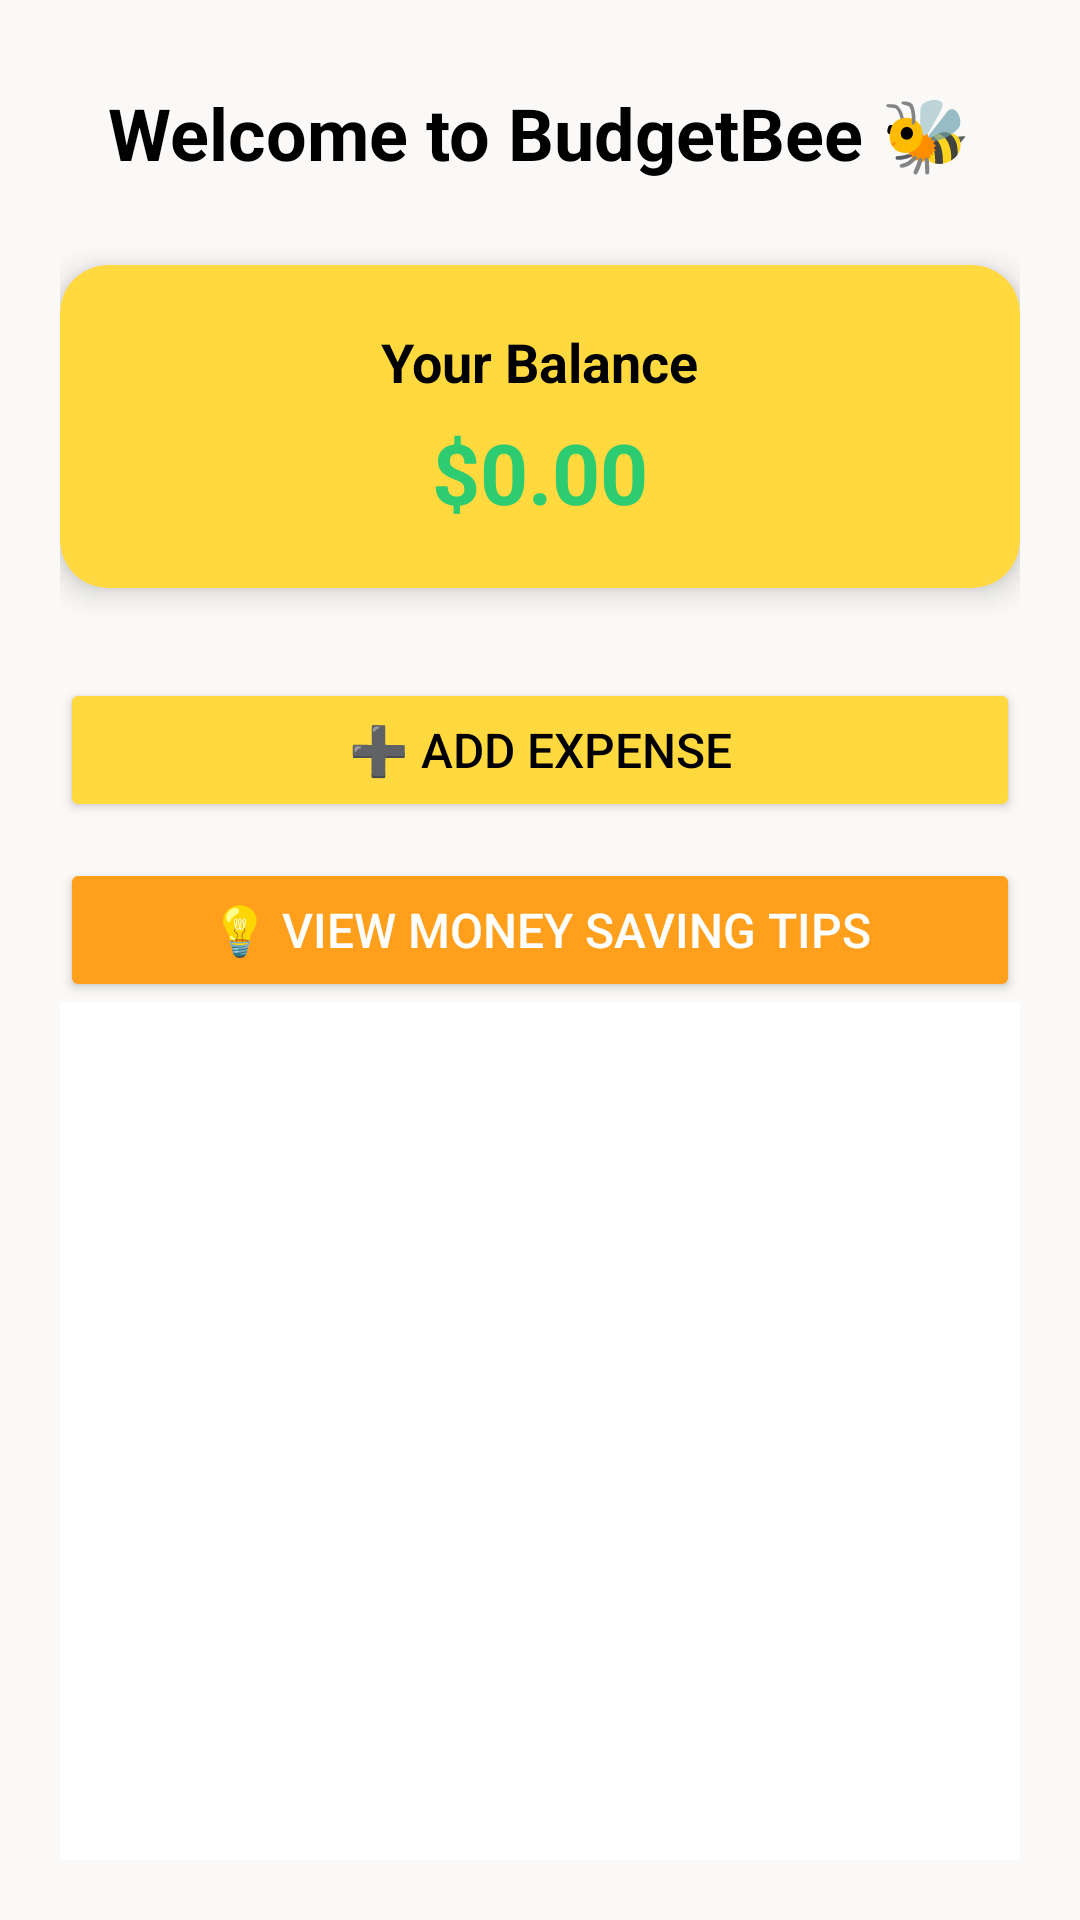

Layout XML and referenced resources for this Android screen:
<!-- AndroidManifest.xml: application theme Theme.Budgetbee -->
<!-- res/layout/fragment_home.xml -->
<?xml version="1.0" encoding="utf-8"?>

<LinearLayout xmlns:android="http://schemas.android.com/apk/res/android"
    xmlns:card_view="http://schemas.android.com/apk/res-auto"
    android:layout_width="match_parent"
    android:layout_height="match_parent"
    xmlns:app="http://schemas.android.com/tools"
    android:orientation="vertical"
    android:gravity="center_horizontal"
    android:padding="20dp"
    android:background="#FAF9F7">

    
    <TextView
        android:id="@+id/tvWelcome"
        android:layout_width="wrap_content"
        android:layout_height="wrap_content"
        android:text="Welcome to BudgetBee 🐝"
        android:textSize="24sp"
        android:textStyle="bold"
        android:textColor="@color/black"
        android:padding="8dp"
        android:gravity="center" />

    
    <androidx.cardview.widget.CardView
        android:layout_width="match_parent"
        android:layout_height="wrap_content"
        android:layout_marginTop="20dp"
        card_view:cardCornerRadius="16dp"
        card_view:cardElevation="6dp"
        android:backgroundTint="@color/bee_yellow">

        <LinearLayout
            android:layout_width="match_parent"
            android:layout_height="wrap_content"
            android:orientation="vertical"
            android:padding="20dp"
            android:gravity="center">

            <TextView
                android:id="@+id/tvBalanceLabel"
                android:layout_width="wrap_content"
                android:layout_height="wrap_content"
                android:text="Your Balance"
                android:textSize="18sp"
                android:textStyle="bold"
                android:textColor="@color/black" />

            <TextView
                android:id="@+id/tvBalance"
                android:layout_width="wrap_content"
                android:layout_height="wrap_content"
                android:text="$0.00"
                android:textSize="28sp"
                android:textStyle="bold"
                android:textColor="@color/green"
                android:layout_marginTop="6dp" />

        </LinearLayout>
    </androidx.cardview.widget.CardView>

    
    <Button
        android:id="@+id/btnAddExpense"
        android:layout_width="match_parent"
        android:layout_height="wrap_content"
        android:text="➕ Add Expense"
        android:textSize="16sp"
        android:layout_marginTop="30dp"
        android:backgroundTint="@color/bee_yellow"
        android:textColor="@color/black"
        android:padding="12dp" />

    <Button
        android:id="@+id/btnViewTips"
        android:layout_width="match_parent"
        android:layout_height="wrap_content"
        android:layout_marginTop="12dp"
        android:backgroundTint="@color/bee_orange"
        android:padding="12dp"
        android:text="💡 View Money Saving Tips"
        android:textColor="@color/white"
        android:textSize="16sp" />

    
    <com.google.android.material.bottomnavigation.BottomNavigationView
        android:id="@+id/bottomNavigation"
        android:layout_width="411dp"
        android:layout_height="532dp"
        android:background="@color/white"
        app:itemIconTint="@color/black"
        app:itemTextColor="@color/black"
        app:menu="@menu/bottom_nav_menu" />


</LinearLayout>
<!-- resources referenced by this layout -->
<resources>
  <color name="bee_orange">#FF9F1C</color>
  <color name="bee_yellow">#FFD93D</color>
  <color name="black">#000000</color>
  <color name="green">#2ECC71</color>
  <color name="white">#FFFFFF</color>
  <style name="Theme.Budgetbee" parent="Base.Theme.Budgetbee" />
  <style name="Base.Theme.Budgetbee" parent="Theme.Material3.DayNight.NoActionBar">
          
          
      </style>
</resources>
